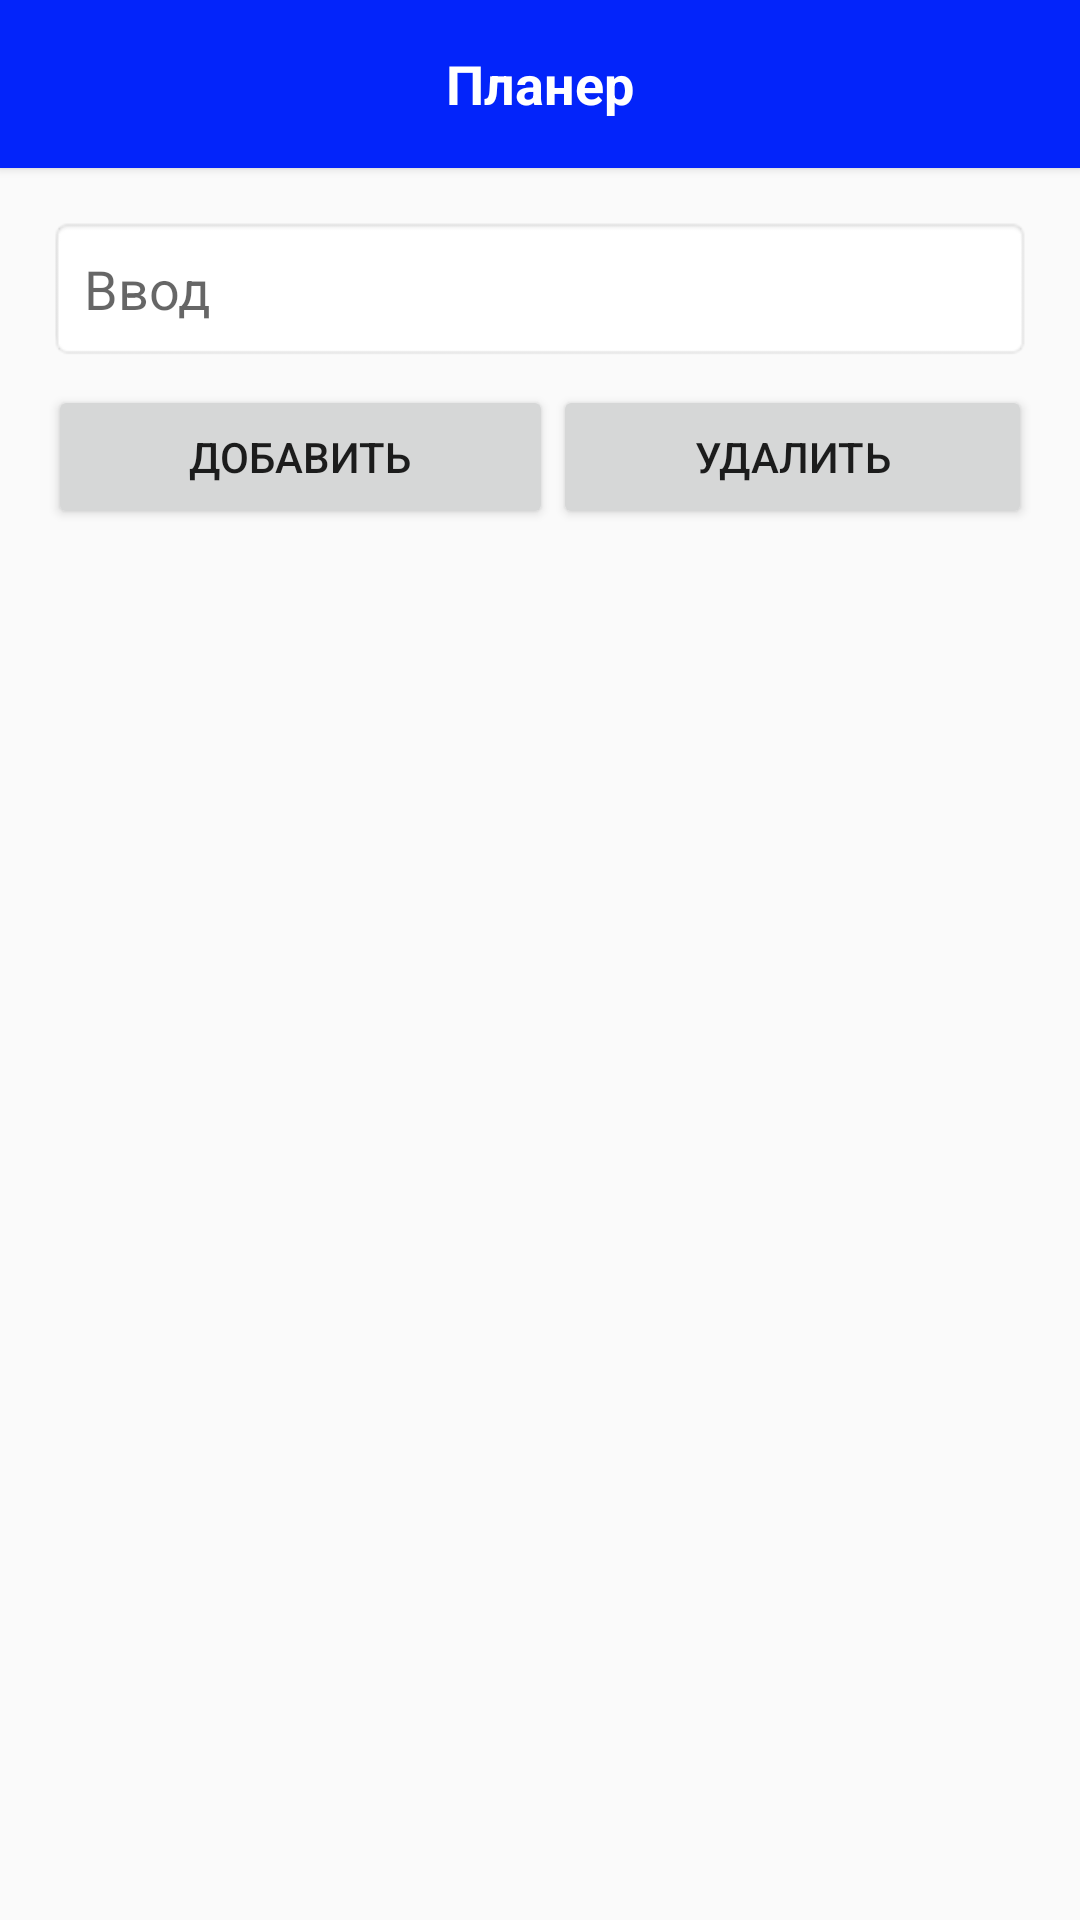

Write the Android layout XML for this screen, with the resource values it uses.
<!-- AndroidManifest.xml: application theme Theme.First -->
<!-- res/layout/activity_todo.xml -->
<?xml version="1.0" encoding="utf-8"?>
<LinearLayout xmlns:android="http://schemas.android.com/apk/res/android"
    xmlns:app="http://schemas.android.com/apk/res-auto"
    xmlns:tools="http://schemas.android.com/tools"
    android:layout_width="match_parent"
    android:orientation="vertical"

    android:layout_height="match_parent"
    tools:context=".noted.Todo">
    <include layout="@layout/main_toolbar_todo" />
    <LinearLayout
        android:layout_width="match_parent"
        android:layout_height="match_parent"
        android:orientation="vertical"
        android:padding="16dp">


    <EditText
        android:id="@+id/edit_text"
        android:layout_width="match_parent"
        android:layout_height="wrap_content"
        android:hint="@string/Enter"
        android:padding="12dp"
        android:background="@android:drawable/editbox_background"/>
    <LinearLayout
        android:layout_width="match_parent"
        android:layout_height="wrap_content"
        android:orientation="horizontal"
        android:layout_marginTop="8dp">
        <Button
          android:id="@+id/bt_add"
            android:layout_width="wrap_content"
            android:layout_height="wrap_content"
            android:layout_weight="1"
            android:text="@string/Add"/>
        <Button
            android:id="@+id/bt_reset"
            android:layout_width="wrap_content"
            android:layout_height="wrap_content"
            android:layout_weight="1"
            android:text="@string/Reset"/>
    </LinearLayout>


    <androidx.recyclerview.widget.RecyclerView
        android:id="@+id/recycler_view"
        android:layout_width="match_parent"
        android:layout_height="474dp"
        android:layout_marginTop="8dp"
        tools:listitem="@layout/list_row_main"/>


    <Button
        android:id="@+id/back7"
        android:layout_width="wrap_content"
        android:layout_height="34dp"
        android:layout_weight="1"
        android:background="@drawable/style_btn_stroke_black_press_white"
        android:text="@string/back" />
    </LinearLayout>
</LinearLayout>
<!-- res/layout/main_toolbar_todo.xml (included above) -->
<?xml version="1.0" encoding="utf-8"?>
<androidx.cardview.widget.CardView xmlns:android="http://schemas.android.com/apk/res/android"
    xmlns:app="http://schemas.android.com/apk/res-auto"
    xmlns:tools="http://schemas.android.com/tools"
    android:layout_width="match_parent"
    android:layout_height="wrap_content"
    app:cardCornerRadius="0dp"
    app:cardBackgroundColor="#0324FA"
    android:layout_gravity="center_vertical">
    <RelativeLayout
        android:layout_width="match_parent"
        android:layout_height="?actionBarSize"
        android:padding="8dp">


        <TextView
            android:layout_width="wrap_content"
            android:layout_height="wrap_content"
            android:text="Планер"

            android:textAlignment="center"
            android:textColor="@color/white"
            android:textSize="18sp"
            android:textStyle="bold"
            android:layout_centerInParent="true"/>
    </RelativeLayout>


</androidx.cardview.widget.CardView>
<!-- res/layout/list_row_main.xml (included above) -->
<?xml version="1.0" encoding="utf-8"?>
<androidx.cardview.widget.CardView xmlns:android="http://schemas.android.com/apk/res/android"
    android:layout_width="match_parent"
    android:layout_height="wrap_content"
    android:layout_margin="4dp" >

    <LinearLayout
        android:layout_width="match_parent"
        android:layout_height="wrap_content"
        android:orientation="horizontal"
        android:padding="16dp">
        <TextView
            android:id="@+id/text_view"
            android:layout_width="0dp"
            android:layout_height="wrap_content"
            android:layout_weight="1"
            android:textSize="14sp"/>

        <ImageButton
            android:id="@+id/bt_edit"
            android:layout_width="wrap_content"
            android:layout_height="wrap_content"
            android:layout_marginStart="8dp"
            android:backgroundTint="@color/transparent"
            android:src="@drawable/ic_edit" />

        <ImageButton
            android:id="@+id/bt_delet"
            android:layout_width="wrap_content"
            android:layout_height="wrap_content"
            android:layout_marginStart="8dp"
            android:backgroundTint="@color/transparent"
            android:src="@drawable/ic_delete" />



    </LinearLayout>

</androidx.cardview.widget.CardView>
<!-- resources referenced by this layout -->
<resources>
  <color name="transparent">#00ffffff</color>
  <color name="white">#ffffff</color>
  <string name="Add">Добавить</string>
  <string name="Enter">Ввод</string>
  <string name="Reset">Удалить</string>
  <string name="back">Назад</string>
  <style name="Theme.First" parent="Theme.AppCompat.DayNight.NoActionBar">
          
          <item name="colorOnPrimary">@color/white</item>
          
          <item name="windowNoTitle">true</item>
          <item name="colorOnSecondary">@color/black95</item>
          
          <item name="android:statusBarColor" tools:targetApi="l">?attr/colorPrimaryVariant</item>
          
      </style>
  <color name="black95">#950E0E0E</color>
</resources>
